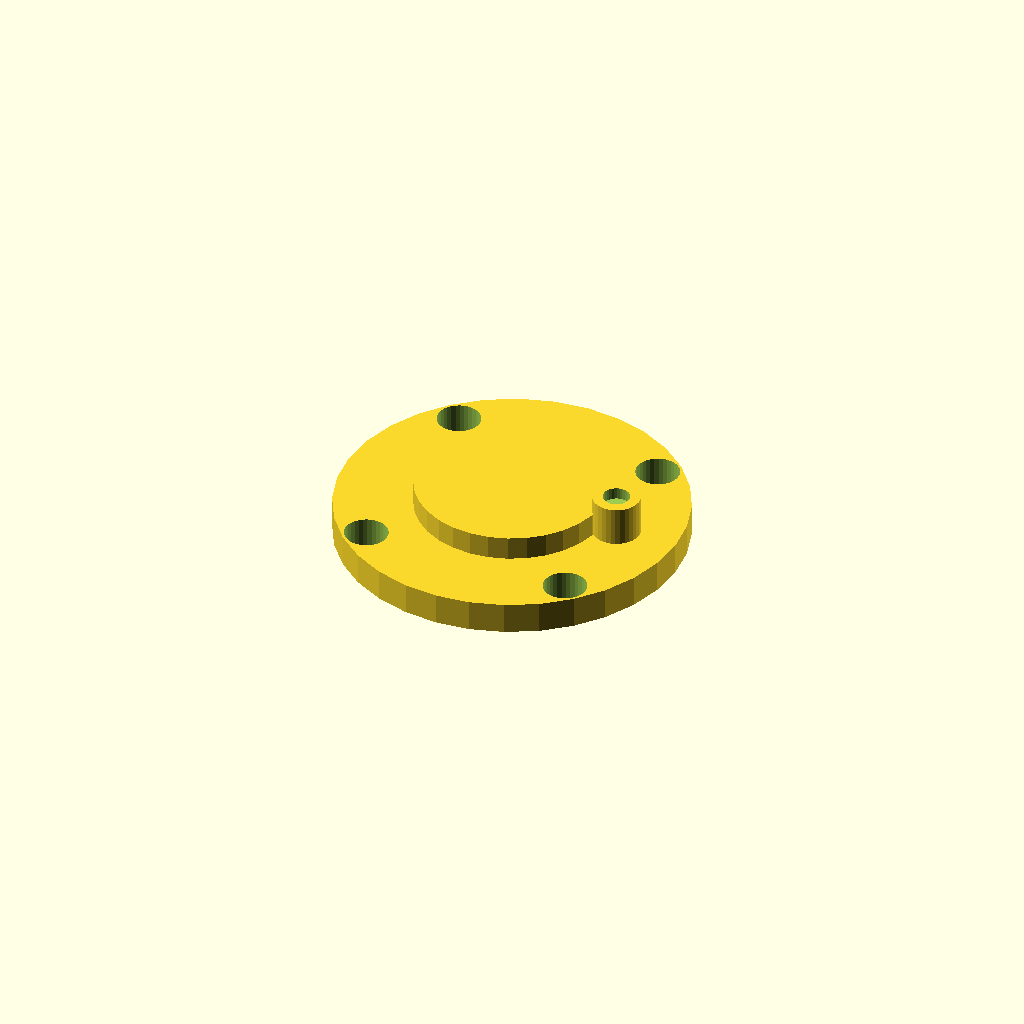
Cell 1: the model at its default parameters.
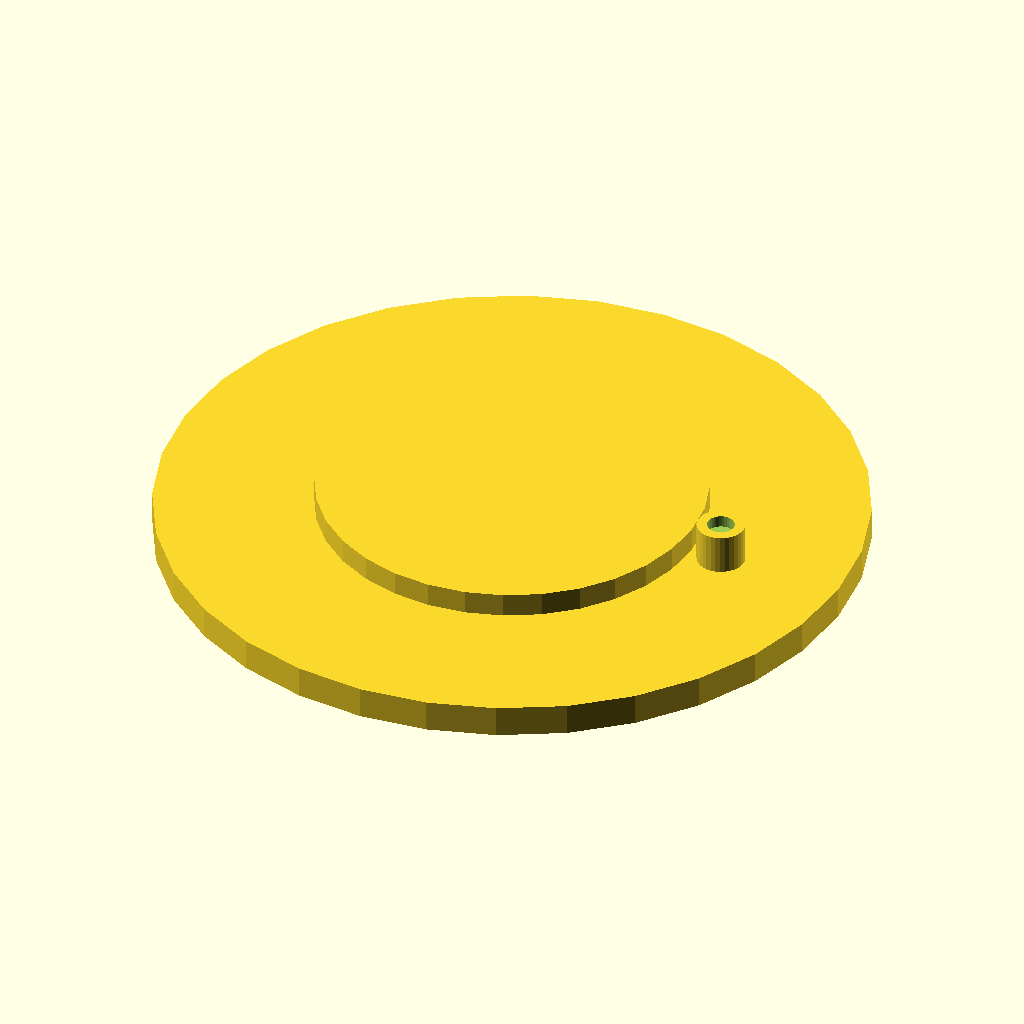
Cell 2: the same model with cap_d = 88.
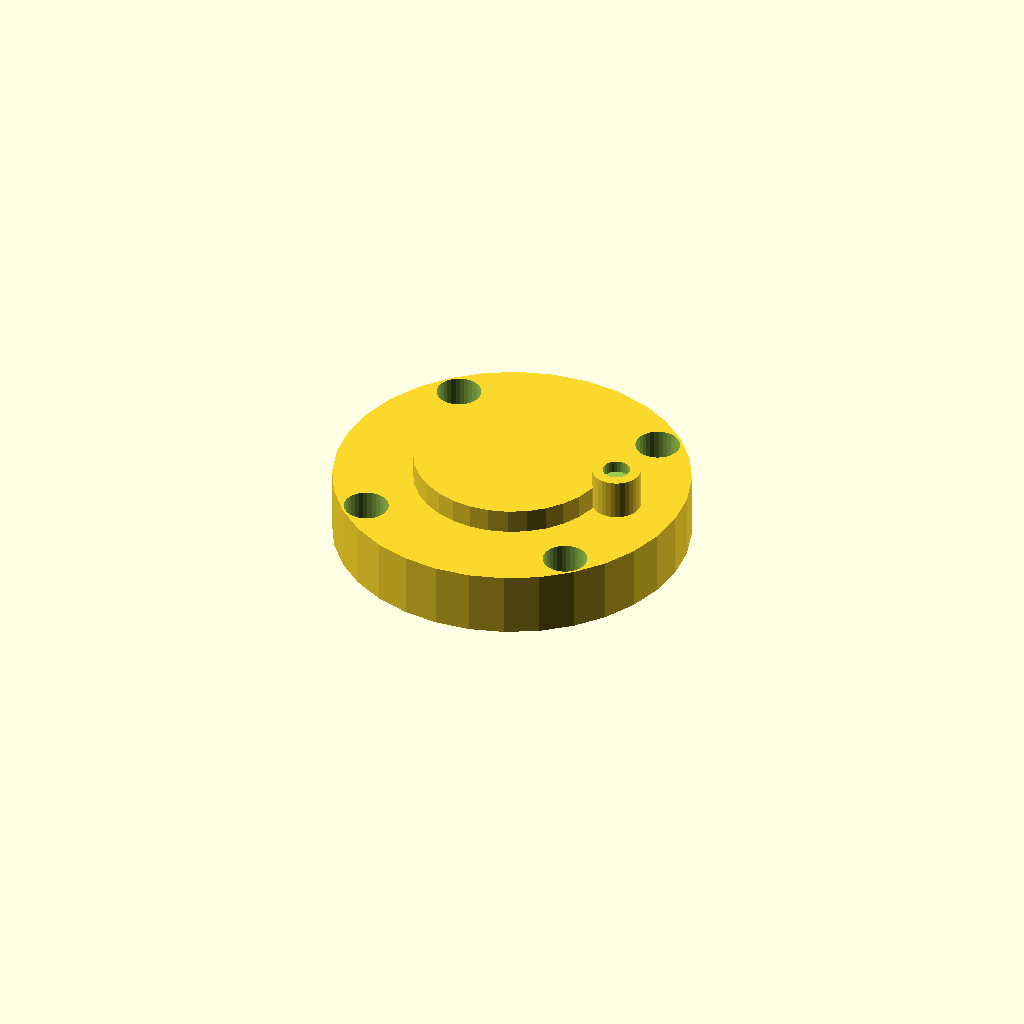
Cell 3 — cap_t set to 8, the other parameters unchanged.
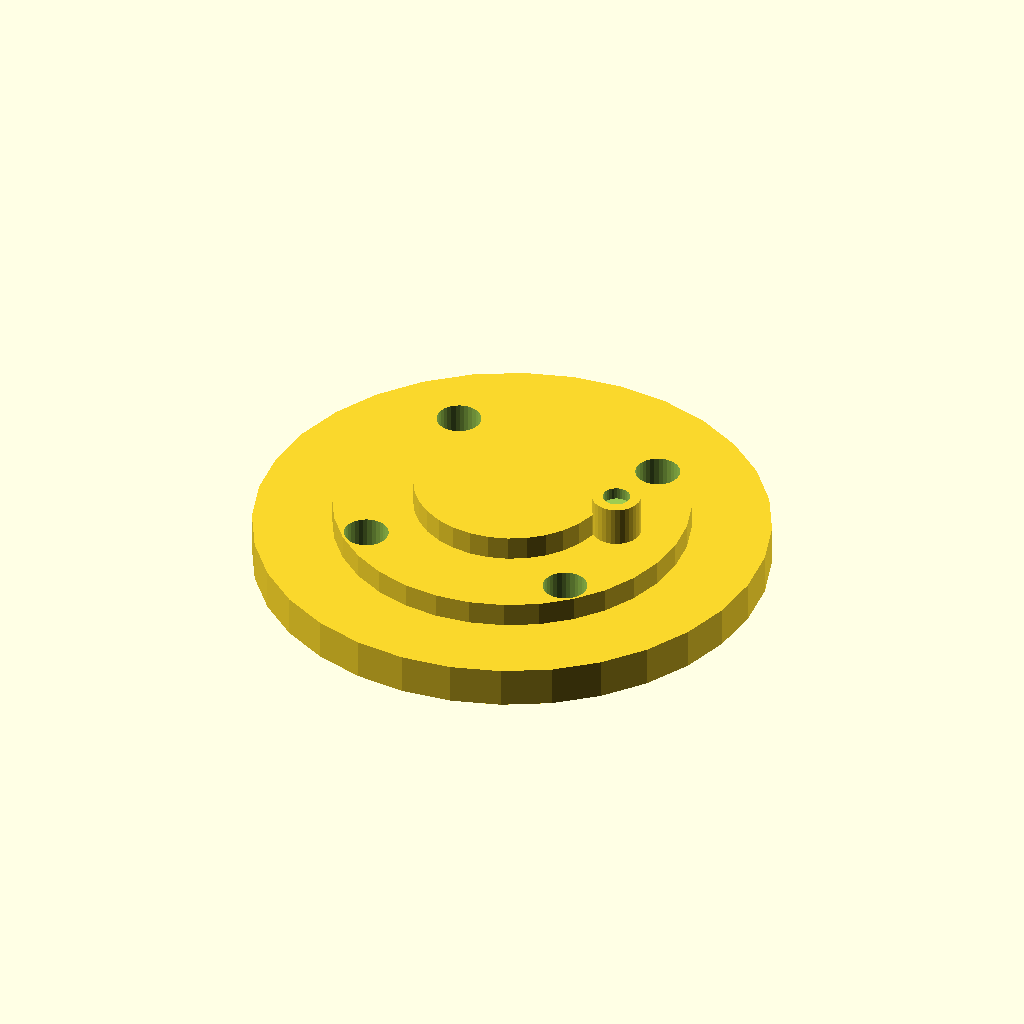
Cell 4: the same model with lip_d = 63.6.
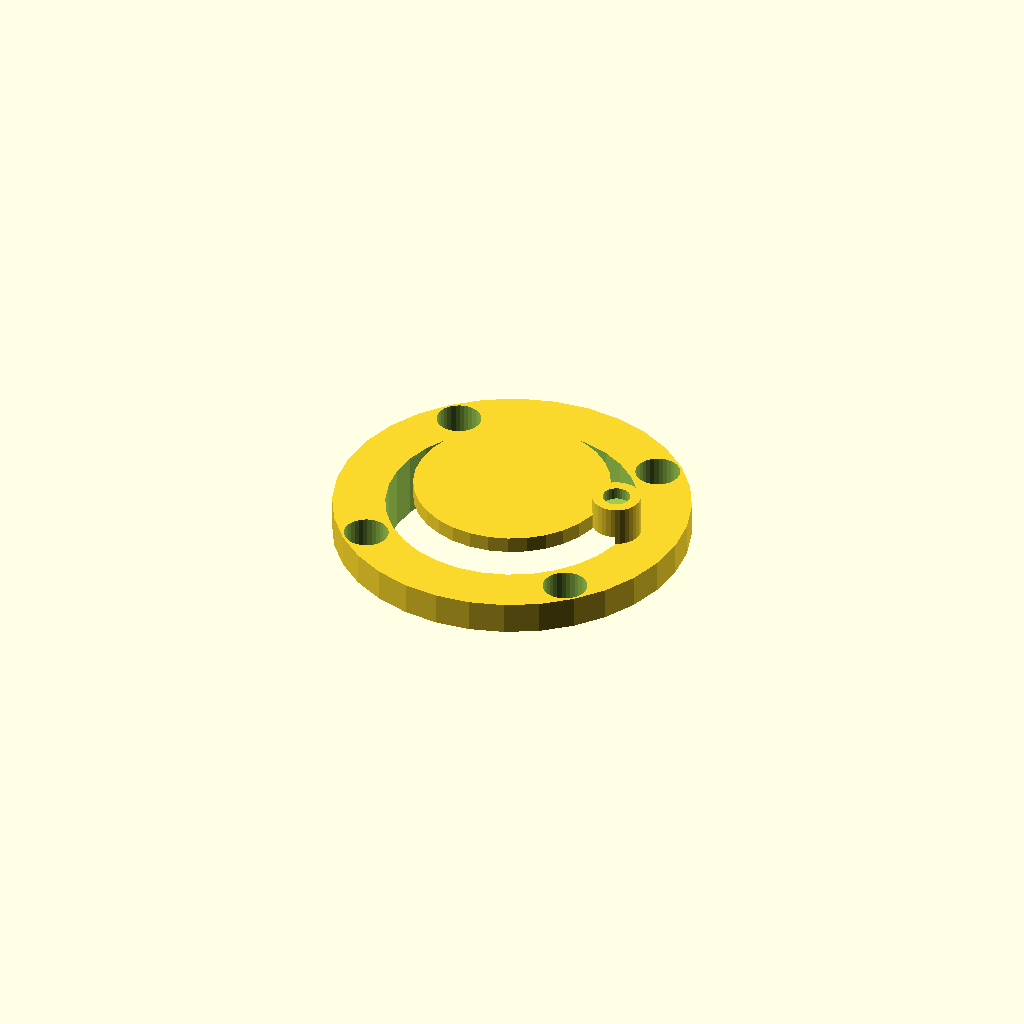
Cell 5 — shaft_d set to 31, the other parameters unchanged.
All cells are drawn from one camera (rotation 55°, 0°, 25°, orthographic, colour scheme Cornfield), so only the parameter changes between them.
The OpenSCAD source (optional_data/data/gen2/caps/part_0050.scad):
$fn = 32;

// ----------------------------------------------------------------------
// Retaining cap: 6002 cover, 44 mm, spigot 31.8 mm
// ----------------------------------------------------------------------

// --- parameters (mm) ---
cap_d = 44;               // cover diameter
cap_t = 4;                // cover thickness
lip_d = 31.8;             // spigot that enters the housing
lip_h = 4;                // spigot height
shaft_d = 15.5;           // shaft opening
bolt_d = 5.5;             // bolt clearance
bolt_r = 18.95;           // bolt circle radius
dome_h = 3;               // raised centre
nipple_d = 6;             // grease nipple boss
nipple_h = 5;             // grease nipple boss height

module cover() {
  cylinder(h = cap_t, d = cap_d);
}

module spigot() {
  /* sunk 1 mm into the cover; the spigot sets the overall height */
  translate([0, 0, -lip_h]) cylinder(h = lip_h + 1, d = lip_d);
}

module dome() {
  translate([0, 0, cap_t - 1]) cylinder(h = dome_h + 1, d = cap_d * 0.55);
}

module nipple() {
  translate([cap_d * 0.32, 0, cap_t - 1])
    cylinder(h = nipple_h + 1, d = nipple_d);
}

difference() {
  union() {
    cover();
    spigot();
    dome();
    nipple();
  }
  for (i = [0 : 3]) rotate([0, 0, 45 + i * 90]) translate([bolt_r, 0, -lip_h - 1])
    cylinder(h = lip_h + cap_t + 2, d = bolt_d);
  translate([0, 0, -lip_h - 1]) cylinder(h = lip_h + cap_t + 2, d = shaft_d);
  translate([cap_d * 0.32, 0, cap_t + nipple_h - 1.5]) cylinder(h = 4, d = 3.4);
}
Parameter table extracted from the source (name, type, default, range or options):
cap_d: number, default 44
cap_t: number, default 4
lip_d: number, default 31.8
lip_h: number, default 4
shaft_d: number, default 15.5
bolt_d: number, default 5.5
bolt_r: number, default 18.95
dome_h: number, default 3
nipple_d: number, default 6
nipple_h: number, default 5
